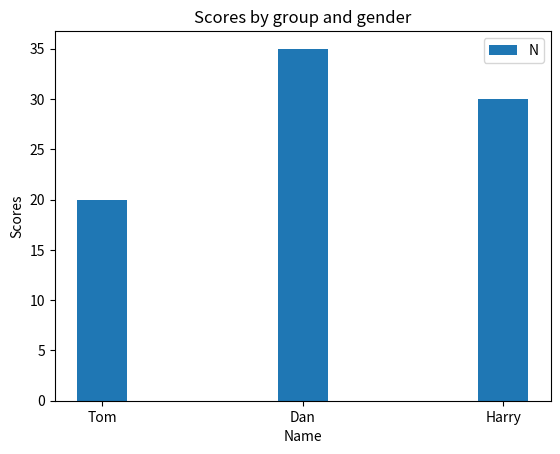

This chart was generated by the following Python code:
import numpy as np
import matplotlib.pyplot as plt

ind = np.array(['Tom', 'Dan', 'Harry'])   # the x locations for the groups
width = 0.25       # the width of the bars: can also be len(x) sequence
menMeans = (20, 35, 30)

p1 = plt.bar(ind, menMeans, width)

plt.xlabel('Name')
plt.ylabel('Scores')
plt.title('Scores by group and gender')

plt.legend('Name')
plt.show()
